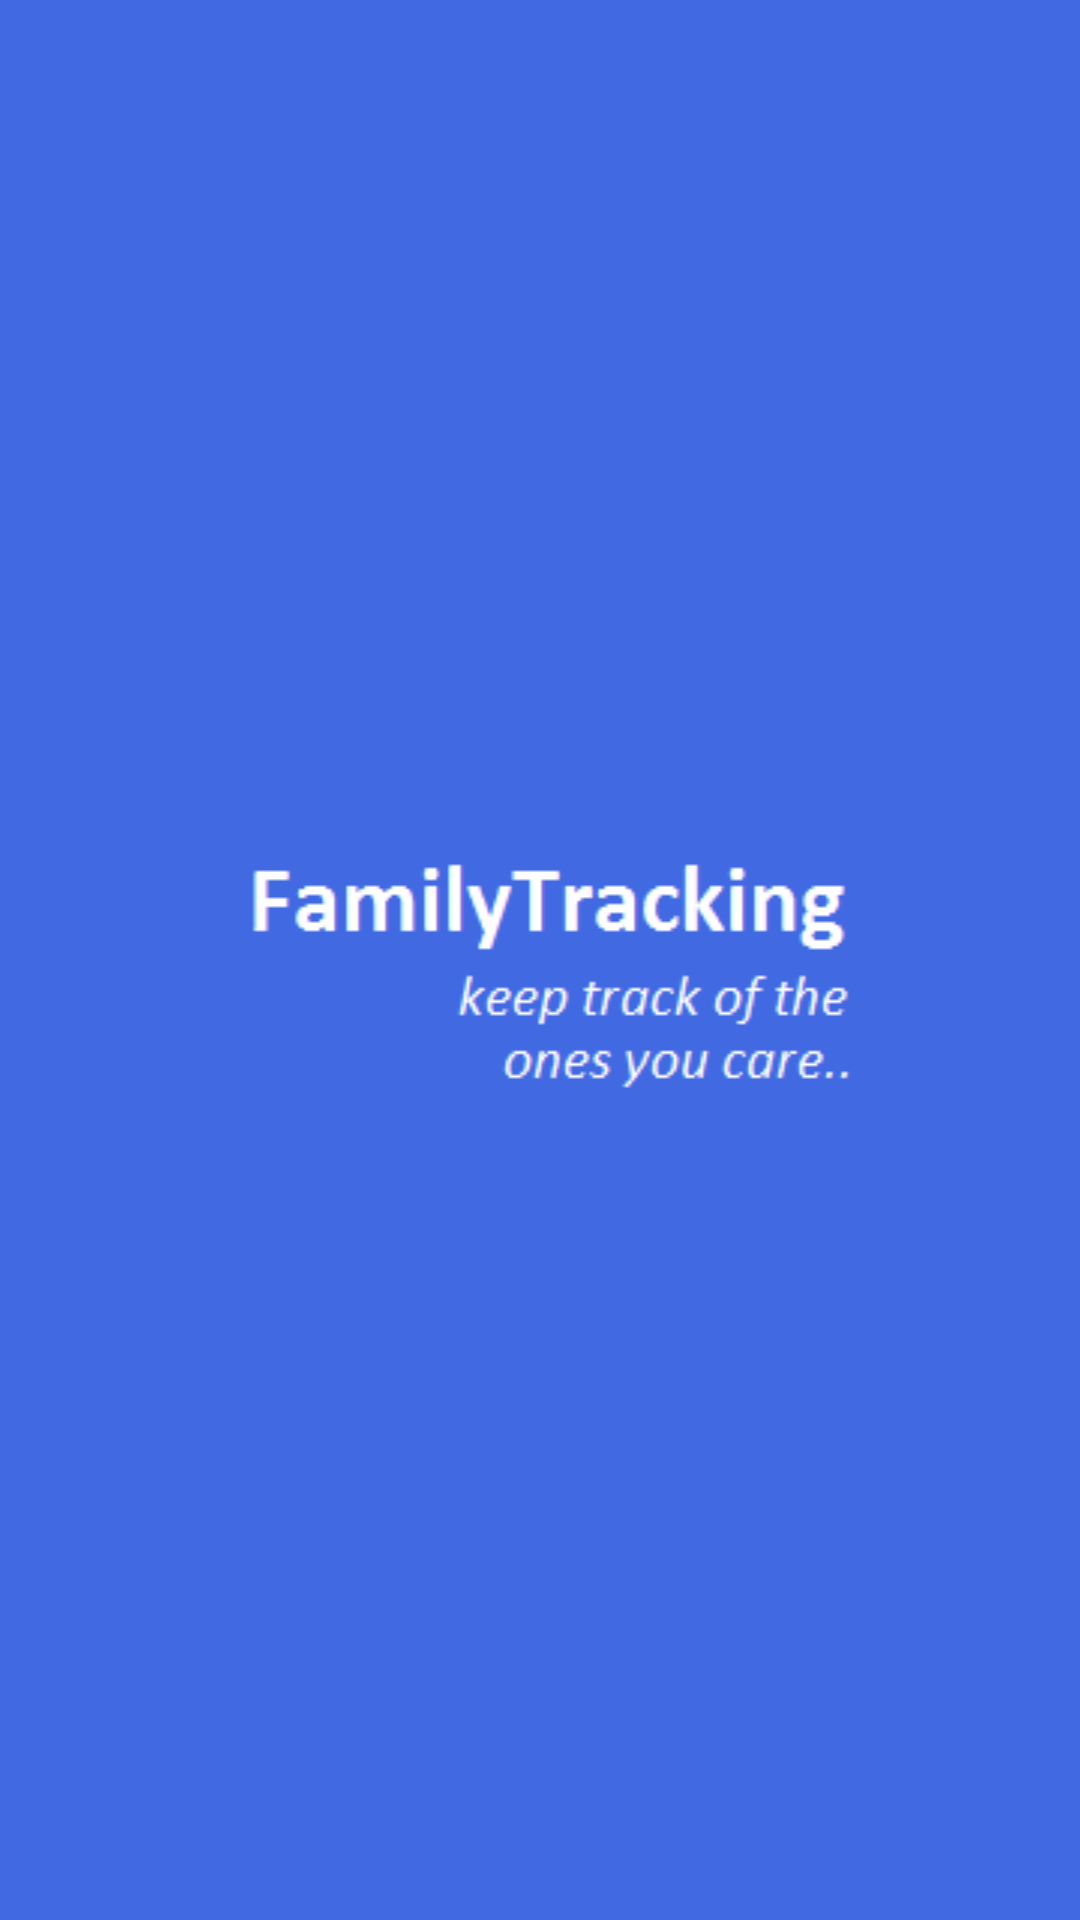

Layout XML and referenced resources for this Android screen:
<!-- AndroidManifest.xml: application theme AppTheme -->
<!-- res/layout/activity_home.xml -->
<RelativeLayout xmlns:android="http://schemas.android.com/apk/res/android"
    xmlns:tools="http://schemas.android.com/tools" android:layout_width="match_parent"
    android:layout_height="match_parent" android:paddingLeft="@dimen/activity_horizontal_margin"
    android:paddingRight="@dimen/activity_horizontal_margin"
    android:paddingTop="@dimen/activity_vertical_margin"
    android:paddingBottom="@dimen/activity_vertical_margin"
    android:background="#4169E1"
    tools:context="com.example.diba.applicationparentchild.ActivityHome">

    <ImageView
        android:layout_width="wrap_content"
        android:layout_height="wrap_content"
        android:id="@+id/image"
        android:layout_centerVertical="true"
        android:src="@drawable/logo"
        android:layout_alignParentRight="true"
        android:layout_alignParentEnd="true"
        android:layout_alignParentLeft="true"
        android:layout_alignParentStart="true" />

    <ImageView
        android:visibility="invisible"
        android:layout_width="wrap_content"
        android:layout_height="wrap_content"
        android:id="@+id/imageView_icon"
        android:src="@drawable/home_icon"
        android:layout_alignBottom="@+id/image"
        android:layout_centerHorizontal="true" />

</RelativeLayout>
<!-- resources referenced by this layout -->
<resources>
  <!-- drawable home_icon: png bitmap (drawable, 16704 bytes) -->
  <!-- drawable logo: png bitmap (drawable, 3697 bytes) -->
  <style name="AppTheme" parent="Theme.AppCompat.Light.DarkActionBar">
          
      </style>
</resources>
